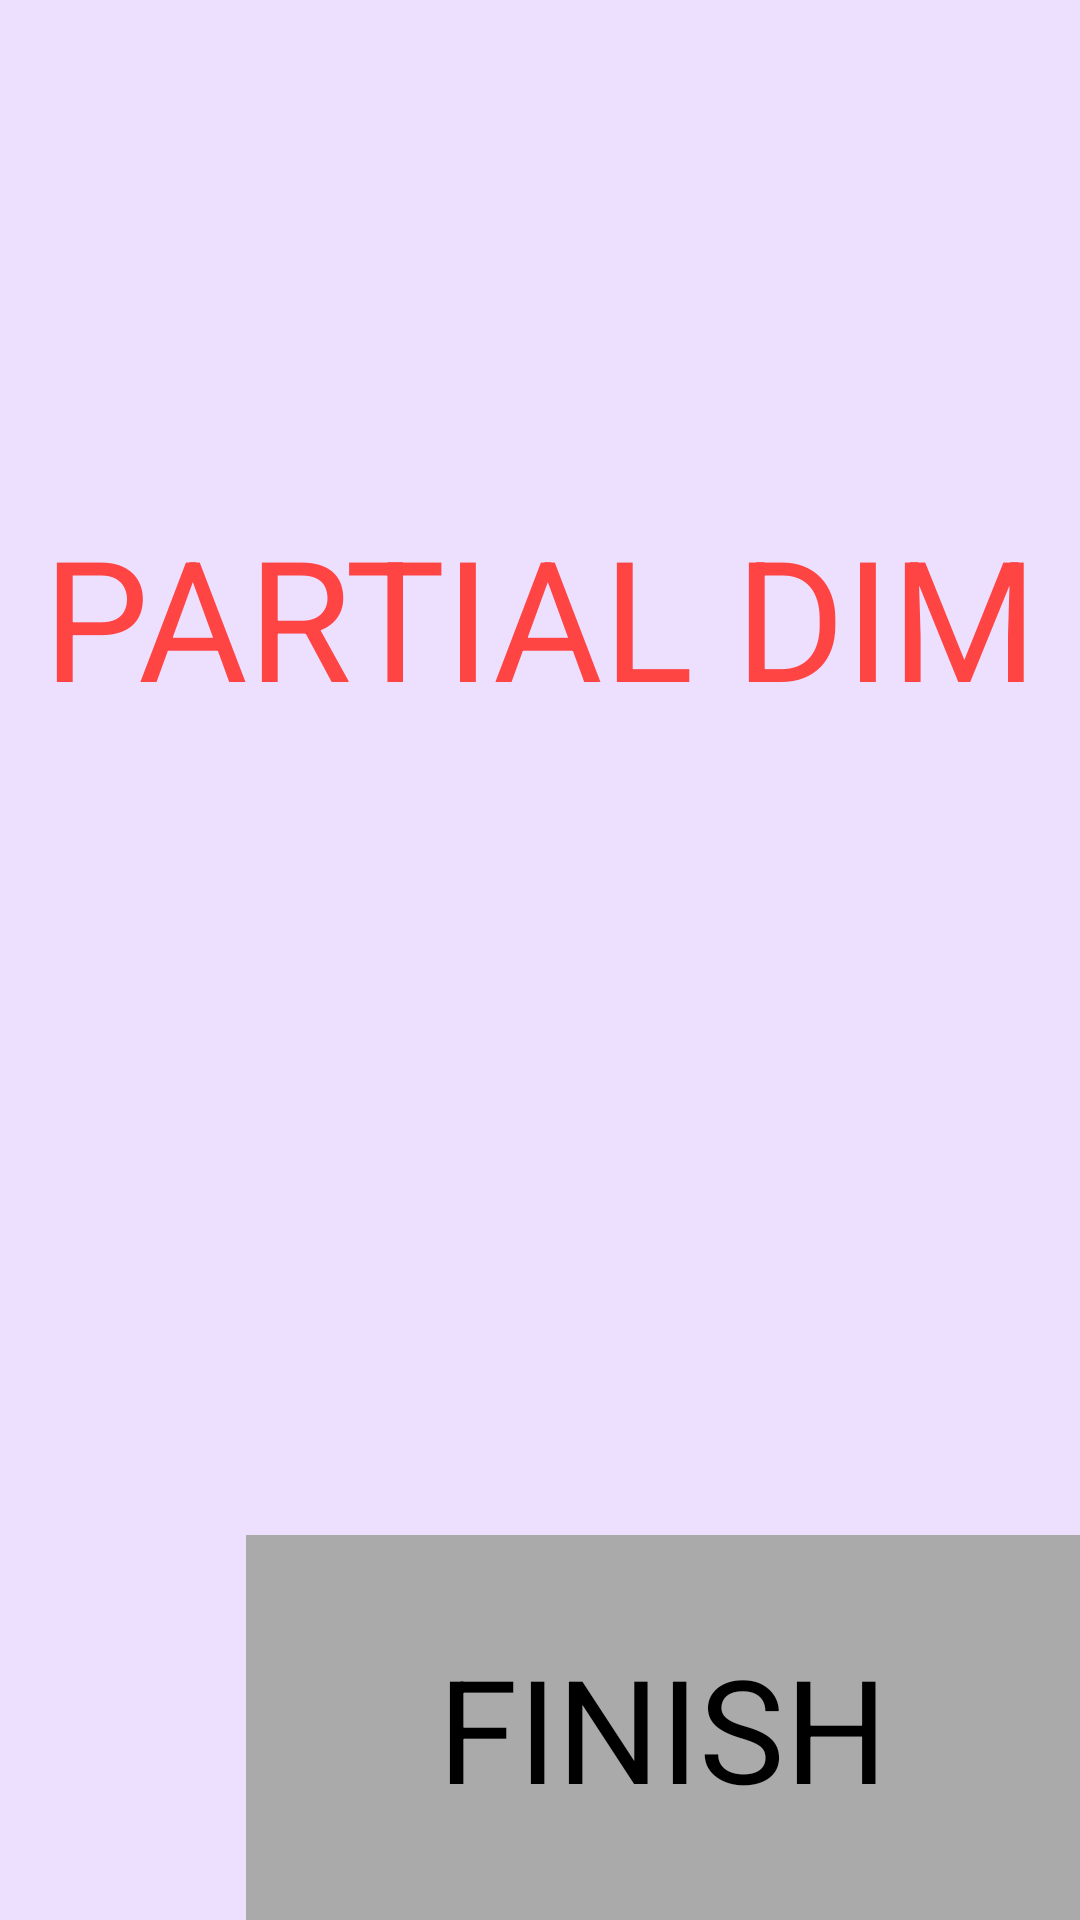

The Android layout XML behind this screen, and the referenced resources:
<!-- AndroidManifest.xml: application theme Theme.BlursSample -->
<!-- res/layout/view_dim_behind.xml -->
<?xml version="1.0" encoding="utf-8"?>
<FrameLayout xmlns:android="http://schemas.android.com/apk/res/android"
    android:orientation="vertical"
    android:layout_width="240dp"
    android:layout_height="200dp"
    android:background="#44BB86FC">
    <TextView
        android:layout_width="match_parent"
        android:layout_height="64dp"
        android:layout_gravity="center"
        android:layout_marginBottom="120dp"
        android:textAlignment="gravity"
        android:gravity="center"
        android:textColor="@android:color/holo_red_light"
        android:textSize="56sp"
        android:text="PARTIAL DIM BEHIND" />
    <TextView
        android:id="@+id/dismiss"
        android:layout_width="wrap_content"
        android:layout_height="wrap_content"
        android:layout_gravity="end|bottom"
        android:paddingVertical="32dp"
        android:paddingHorizontal="64dp"
        android:background="@android:color/darker_gray"
        android:textAlignment="gravity"
        android:gravity="center"
        android:textColor="@color/black"
        android:textSize="48sp"
        android:text="FINISH" />
</FrameLayout>
<!-- resources referenced by this layout -->
<resources>
  <style name="Theme.BlursSample" parent="android:Theme.Material.Wallpaper.NoTitleBar" />
  <!-- not gathered from this repository: default colours our renderer supplied (Android Studio template values) -->
  <color name="black">#FF000000</color>
</resources>
